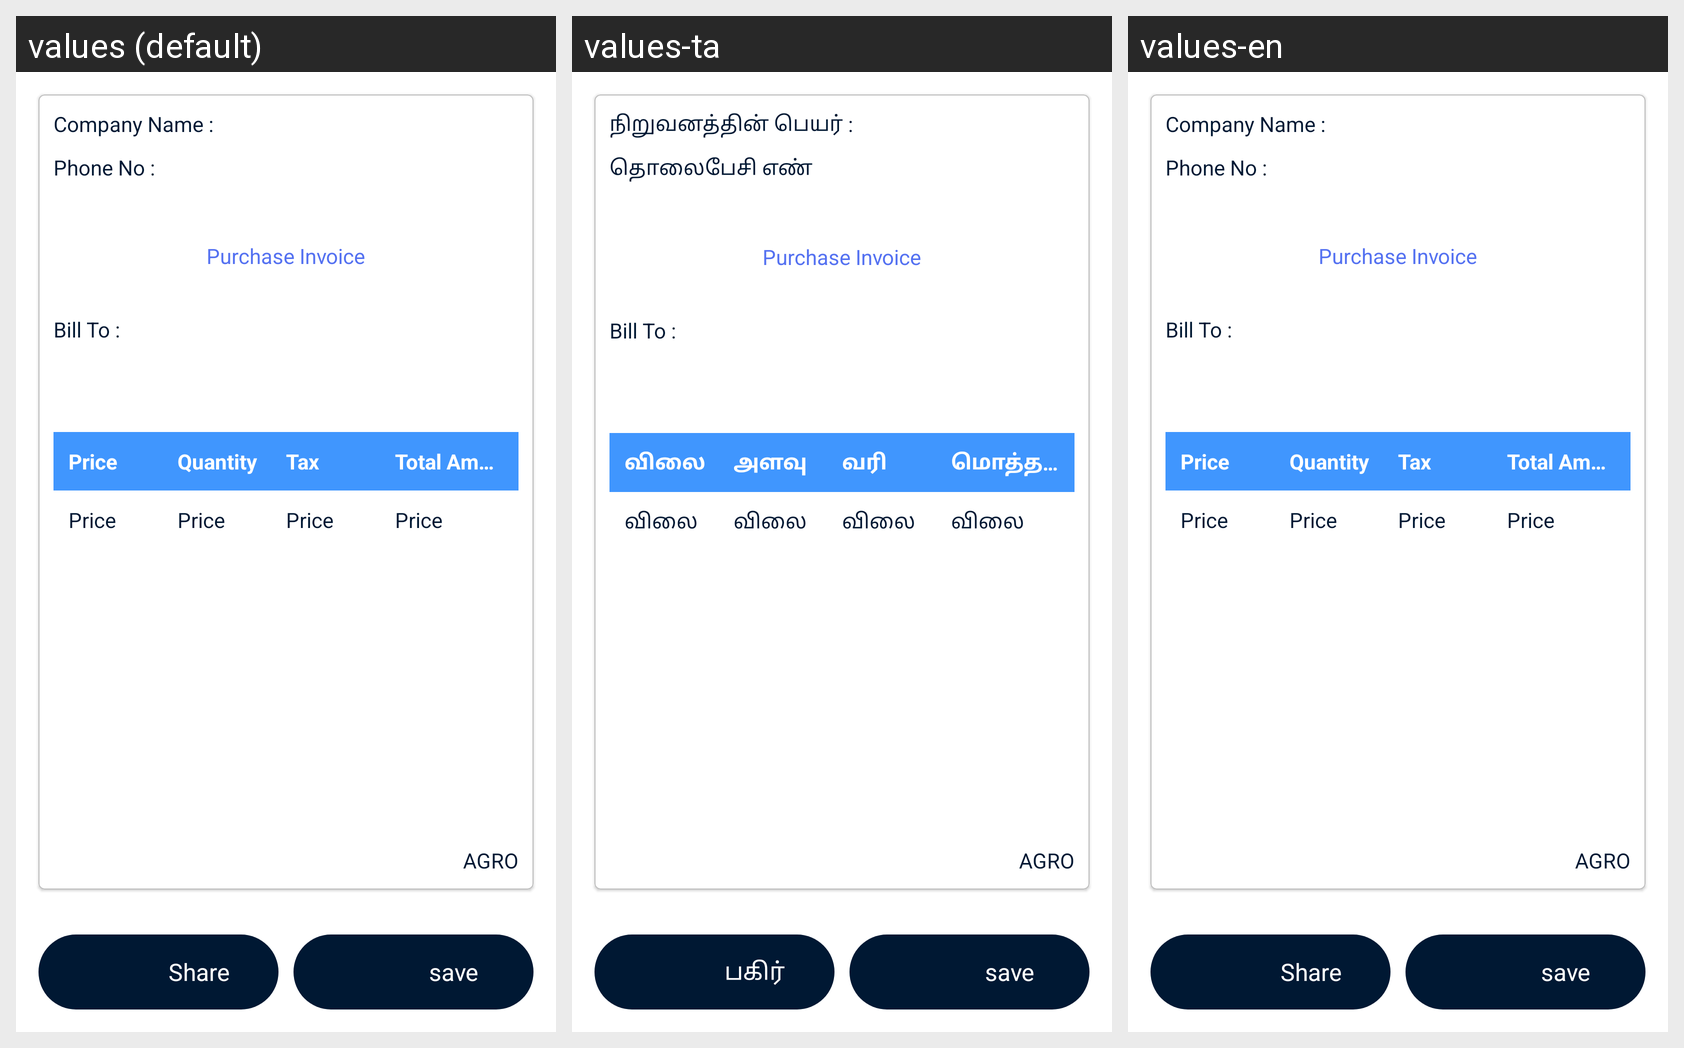

This grid shows one Android layout under several languages. Give, for every string resource on the screen, its name, the default text and each shown locale's text.
Android screen res/layout/fragment_purchase_preview.xml rendered under 3 locales, left to right: values (default), values-ta, values-en. Device: Nexus 5 (rendered at 1080×1920; each locale shown at half size, 540×960, under a caption strip naming it); theme Theme.AGRO.
Strings drawn on this screen, with the default value and each locale's value (text and hints the layout hard-codes, and strings that could not be matched under every locale, appear in the picture but are not listed):

company_name
  values: Company Name :
  values-ta: நிறுவனத்தின் பெயர் :
  values-en: Company Name :

phone_no
  values: Phone No :
  values-ta: தொலைபேசி எண்
  values-en: Phone No :

purchase_invoice
  values: Purchase Invoice
  values-ta: Purchase Invoice
  values-en: Purchase Invoice

bill_to
  values: Bill To :
  values-ta: Bill To :
  values-en: Bill To :

price
  values: Price
  values-ta: விலை
  values-en: Price

quantity
  values: Quantity
  values-ta: அளவு
  values-en: Quantity

tax
  values: Tax
  values-ta: வரி
  values-en: Tax

total_amount
  values: Total Amount
  values-ta: மொத்த தொகை
  values-en: Total Amount

app_name
  values: AGRO
  values-ta: AGRO
  values-en: AGRO

share
  values: Share
  values-ta: பகிர்
  values-en: Share

save
  values: save
  values-ta: save
  values-en: save
